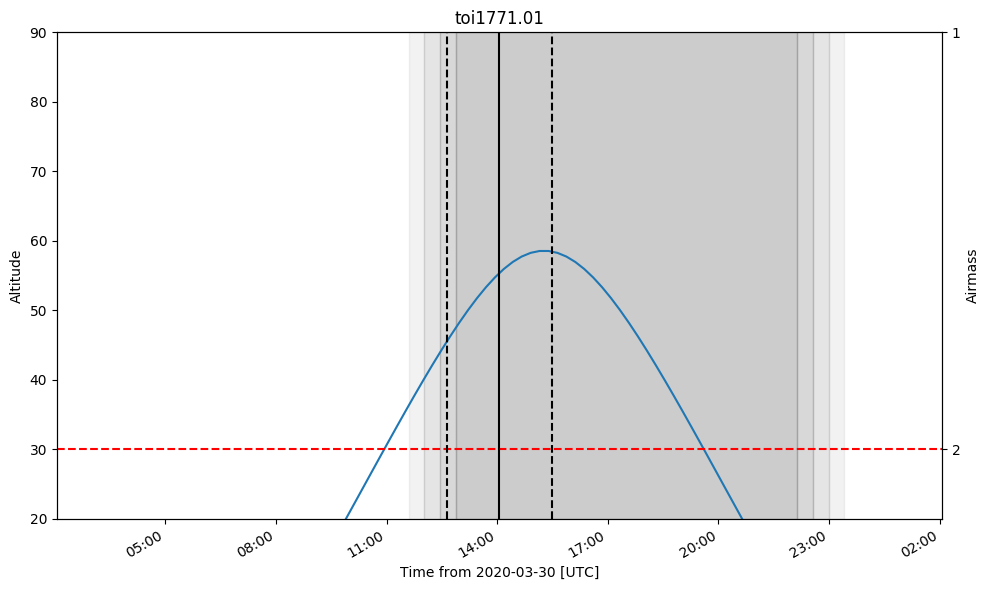

The data file committed next to this chart (first rows):
ingress, midtransit, egress
2020-03-30 12:39:07.320, 2020-03-30 14:04:40.340, 2020-03-30 15:30:13.361
